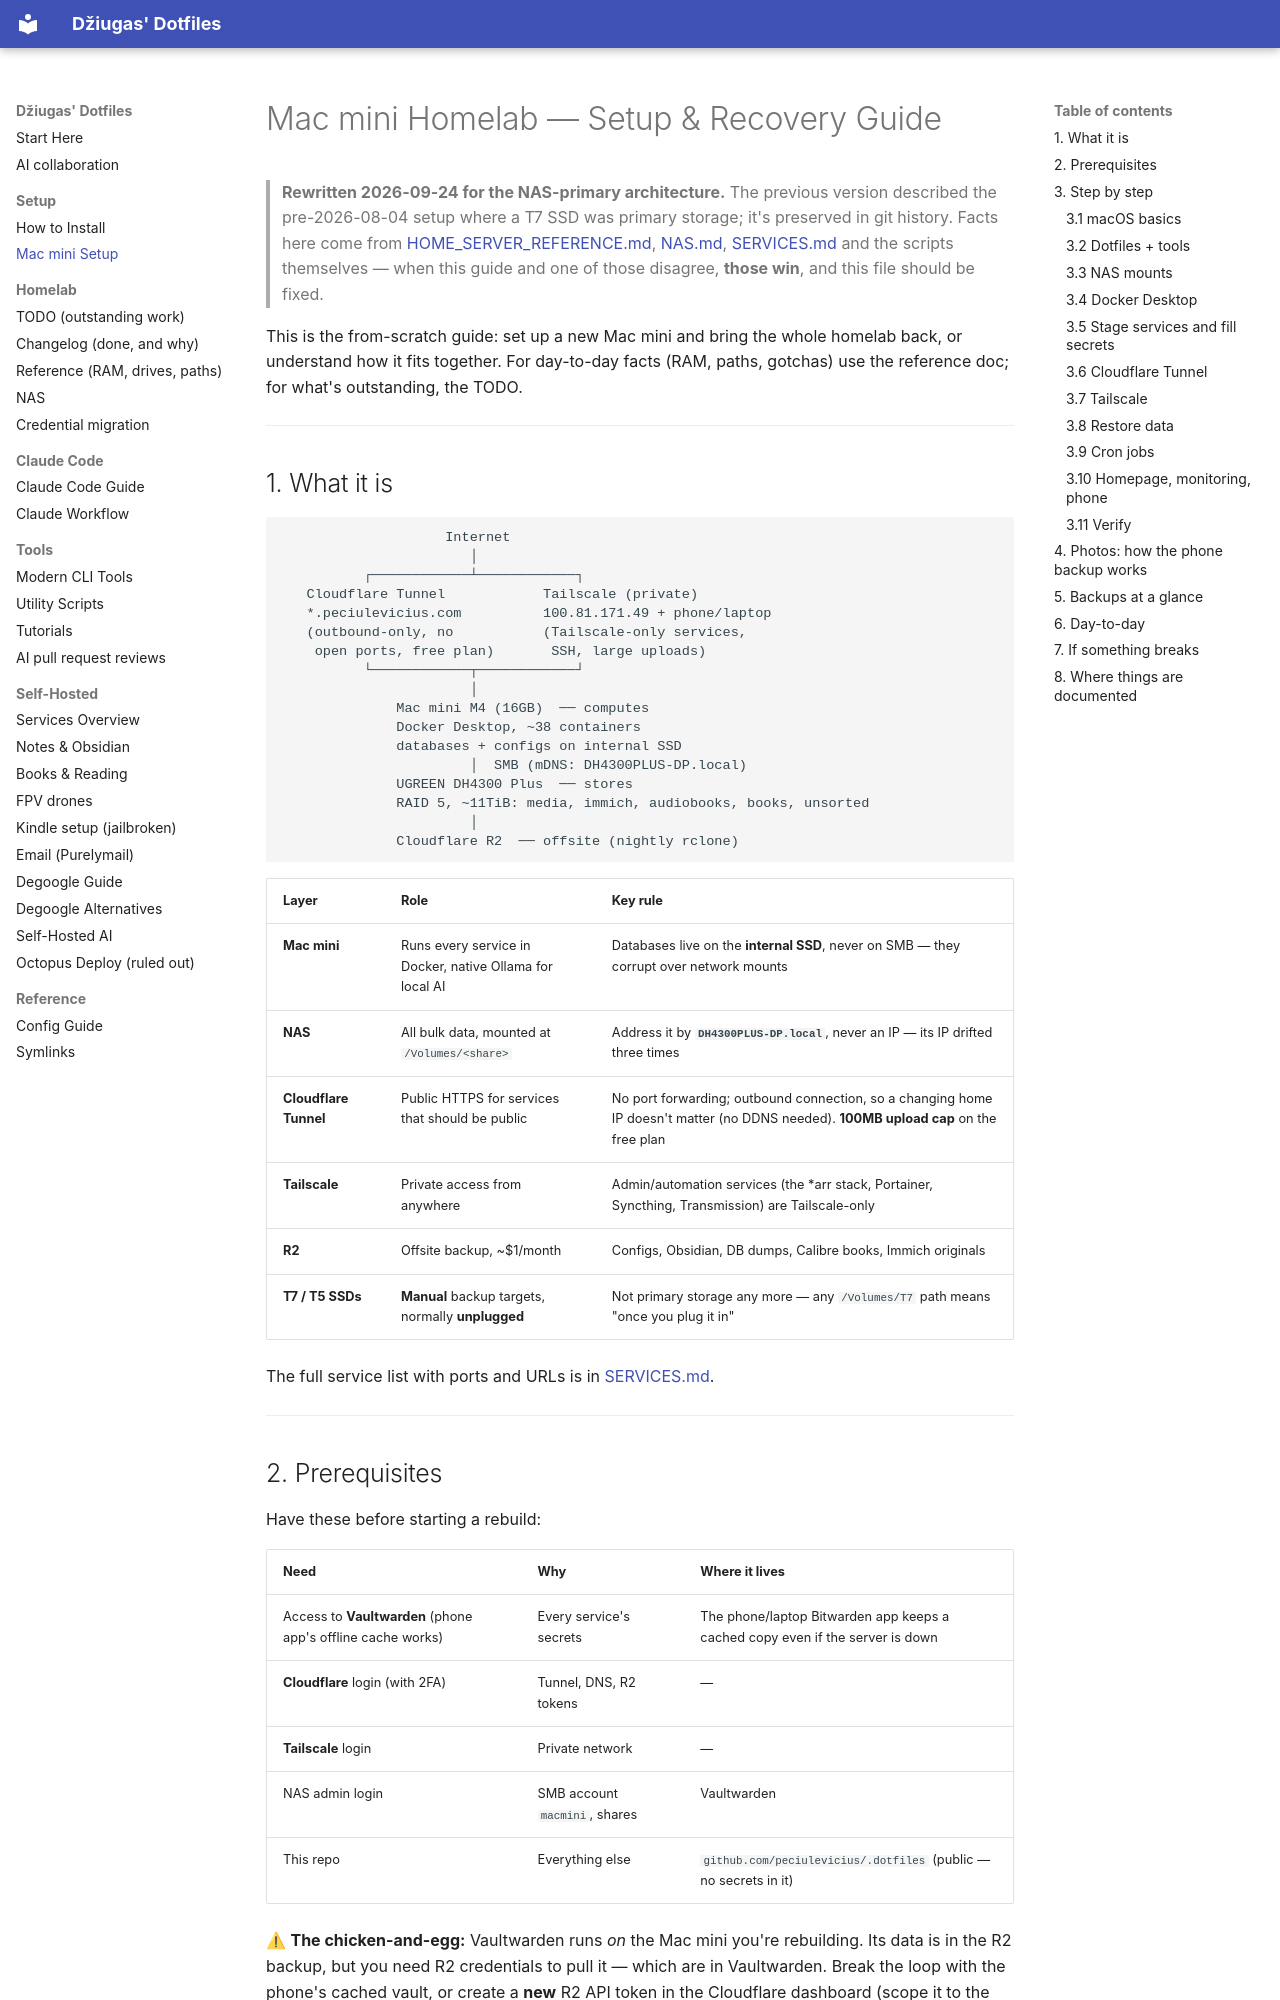

repository: peciulevicius/.dotfiles · page: HOME_SERVER/index.html · generator: mkdocs

# Mac mini Homelab — Setup & Recovery Guide

> **Rewritten 2026-09-24 for the NAS-primary architecture.** The previous
> version described the pre-2026-08-04 setup where a T7 SSD was primary
> storage; it's preserved in git history. Facts here come from
> [HOME_SERVER_REFERENCE.md](HOME_SERVER_REFERENCE.md), [NAS.md](NAS.md),
> [SERVICES.md](SERVICES.md) and the scripts themselves — when this guide and
> one of those disagree, **those win**, and this file should be fixed.

This is the from-scratch guide: set up a new Mac mini and bring the whole
homelab back, or understand how it fits together. For day-to-day facts (RAM,
paths, gotchas) use the reference doc; for what's outstanding, the TODO.

---

## 1. What it is

```
                    Internet
                       │
          ┌────────────┴────────────┐
   Cloudflare Tunnel            Tailscale (private)
   *.peciulevicius.com          100.81.171.49 + phone/laptop
   (outbound-only, no           (Tailscale-only services,
    open ports, free plan)       SSH, large uploads)
          └────────────┬────────────┘
                       │
              Mac mini M4 (16GB)  ── computes
              Docker Desktop, ~38 containers
              databases + configs on internal SSD
                       │  SMB (mDNS: DH4300PLUS-DP.local)
              UGREEN DH4300 Plus  ── stores
              RAID 5, ~11TiB: media, immich, audiobooks, books, unsorted
                       │
              Cloudflare R2  ── offsite (nightly rclone)
```

| Layer | Role | Key rule |
|---|---|---|
| **Mac mini** | Runs every service in Docker, native Ollama for local AI | Databases live on the **internal SSD**, never on SMB — they corrupt over network mounts |
| **NAS** | All bulk data, mounted at `/Volumes/<share>` | Address it by **`DH4300PLUS-DP.local`**, never an IP — its IP drifted three times |
| **Cloudflare Tunnel** | Public HTTPS for services that should be public | No port forwarding; outbound connection, so a changing home IP doesn't matter (no DDNS needed). **100MB upload cap** on the free plan |
| **Tailscale** | Private access from anywhere | Admin/automation services (the *arr stack, Portainer, Syncthing, Transmission) are Tailscale-only |
| **R2** | Offsite backup, ~$1/month | Configs, Obsidian, DB dumps, Calibre books, Immich originals |
| **T7 / T5 SSDs** | **Manual** backup targets, normally **unplugged** | Not primary storage any more — any `/Volumes/T7` path means "once you plug it in" |

The full service list with ports and URLs is in [SERVICES.md](SERVICES.md).

---

## 2. Prerequisites

Have these before starting a rebuild:

| Need | Why | Where it lives |
|---|---|---|
| Access to **Vaultwarden** (phone app's offline cache works) | Every service's secrets | The phone/laptop Bitwarden app keeps a cached copy even if the server is down |
| **Cloudflare** login (with 2FA) | Tunnel, DNS, R2 tokens | — |
| **Tailscale** login | Private network | — |
| NAS admin login | SMB account `macmini`, shares | Vaultwarden |
| This repo | Everything else | `github.com/peciulevicius/.dotfiles` (public — no secrets in it) |

⚠ **The chicken-and-egg:** Vaultwarden runs *on* the Mac mini you're
rebuilding. Its data is in the R2 backup, but you need R2 credentials to pull
it — which are in Vaultwarden. Break the loop with the phone's cached vault,
or create a **new** R2 API token in the Cloudflare dashboard (scope it to the
`peciulevicius-backups` bucket only).

---

## 3. Step by step
